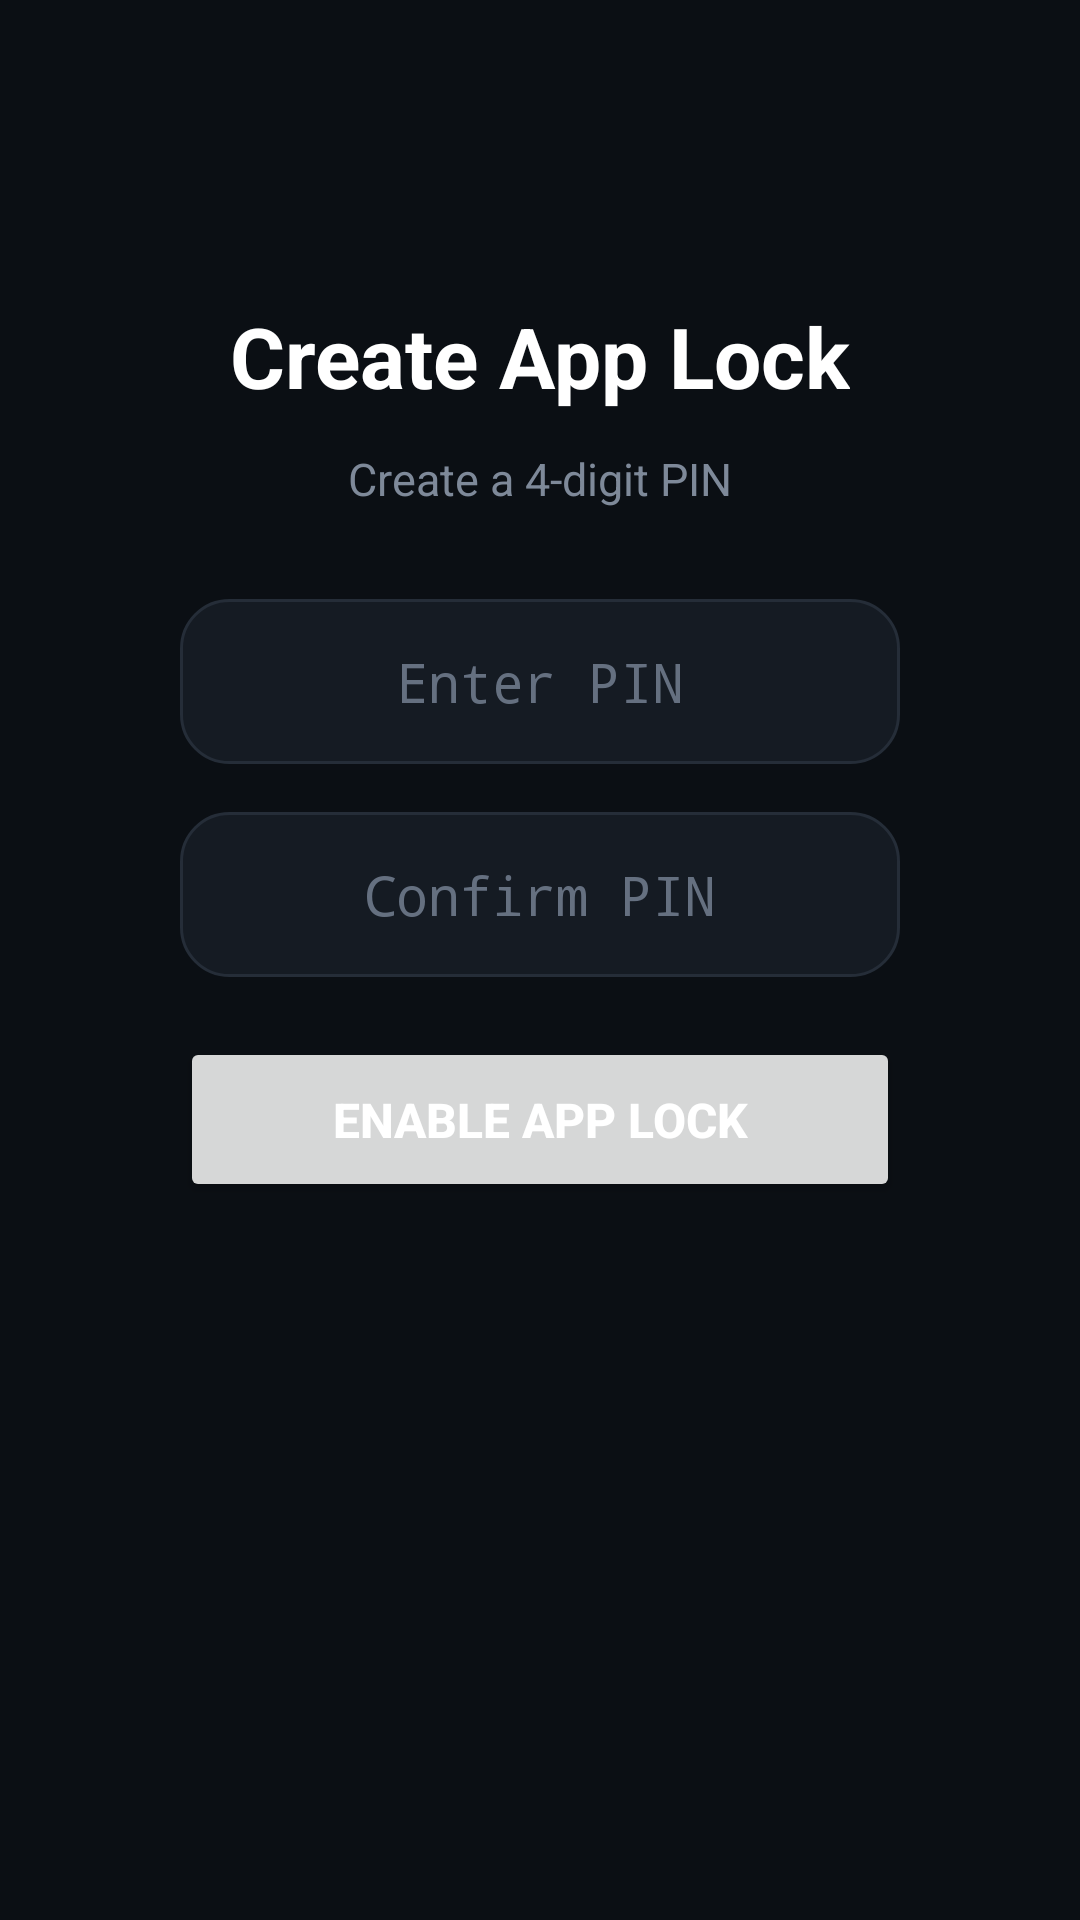

Write the Android layout XML for this screen, with the resource values it uses.
<!-- AndroidManifest.xml: application theme Theme.Password_managerUI -->
<!-- res/layout/activity_pin_setup.xml -->
<androidx.constraintlayout.widget.ConstraintLayout
    xmlns:android="http://schemas.android.com/apk/res/android"
    xmlns:app="http://schemas.android.com/apk/res-auto"
    android:layout_width="match_parent"
    android:layout_height="match_parent"
    android:background="#0B0F14">

    <TextView
        android:id="@+id/titleText"
        android:layout_width="wrap_content"
        android:layout_height="wrap_content"
        android:text="Create App Lock"
        android:textColor="#FFFFFF"
        android:textSize="28sp"
        android:textStyle="bold"
        app:layout_constraintTop_toTopOf="parent"
        app:layout_constraintStart_toStartOf="parent"
        app:layout_constraintEnd_toEndOf="parent"
        android:layout_marginTop="100dp"/>

    <TextView
        android:id="@+id/subtitleText"
        android:layout_width="wrap_content"
        android:layout_height="wrap_content"
        android:text="Create a 4-digit PIN"
        android:textColor="#7E8999"
        android:textSize="15sp"
        app:layout_constraintTop_toBottomOf="@id/titleText"
        app:layout_constraintStart_toStartOf="parent"
        app:layout_constraintEnd_toEndOf="parent"
        android:layout_marginTop="12dp"/>

    <EditText
        android:id="@+id/pinInput"
        android:layout_width="0dp"
        android:layout_height="55dp"
        android:hint="Enter PIN"
        android:inputType="numberPassword"
        android:maxLength="4"
        android:gravity="center"
        android:textColor="#FFFFFF"
        android:textColorHint="#657080"
        android:textSize="18sp"
        android:background="@drawable/bg_input"
        app:layout_constraintTop_toBottomOf="@id/subtitleText"
        app:layout_constraintStart_toStartOf="parent"
        app:layout_constraintEnd_toEndOf="parent"
        android:layout_marginStart="60dp"
        android:layout_marginEnd="60dp"
        android:layout_marginTop="30dp"/>

    <EditText
        android:id="@+id/confirmPinInput"
        android:layout_width="0dp"
        android:layout_height="55dp"
        android:hint="Confirm PIN"
        android:inputType="numberPassword"
        android:maxLength="4"
        android:gravity="center"
        android:textColor="#FFFFFF"
        android:textColorHint="#657080"
        android:textSize="18sp"
        android:background="@drawable/bg_input"
        app:layout_constraintTop_toBottomOf="@id/pinInput"
        app:layout_constraintStart_toStartOf="parent"
        app:layout_constraintEnd_toEndOf="parent"
        android:layout_marginStart="60dp"
        android:layout_marginEnd="60dp"
        android:layout_marginTop="16dp"/>

    <Button
        android:id="@+id/savePinButton"
        android:layout_width="0dp"
        android:layout_height="55dp"
        android:text="Enable App Lock"
        android:textColor="#FFFFFF"
        android:textSize="16sp"
        android:textStyle="bold"
        app:layout_constraintTop_toBottomOf="@id/confirmPinInput"
        app:layout_constraintStart_toStartOf="parent"
        app:layout_constraintEnd_toEndOf="parent"
        android:layout_marginStart="60dp"
        android:layout_marginEnd="60dp"
        android:layout_marginTop="20dp"/>

</androidx.constraintlayout.widget.ConstraintLayout>
<!-- resources referenced by this layout -->
<resources>
  <!-- drawable bg_input (drawable) -->
  <?xml version="1.0" encoding="utf-8"?>
  <selector xmlns:android="http://schemas.android.com/apk/res/android">
  
      <item android:state_focused="true">
          <shape android:shape="rectangle">
              <solid android:color="@color/surface" />
              <corners android:radius="16dp" />
              <stroke
                  android:width="2dp"
                  android:color="@color/primary" />
          </shape>
      </item>
  
      <item>
          <shape android:shape="rectangle">
              <solid android:color="@color/surface" />
              <corners android:radius="16dp" />
              <stroke
                  android:width="1dp"
                  android:color="@color/border" />
          </shape>
      </item>
  
  </selector>
  <style name="Theme.Password_managerUI" parent="Theme.AppCompat.DayNight.NoActionBar">
      </style>
  <color name="surface">#151B23</color>
  <color name="primary">#6C63FF</color>
  <color name="border">#252D38</color>
</resources>
